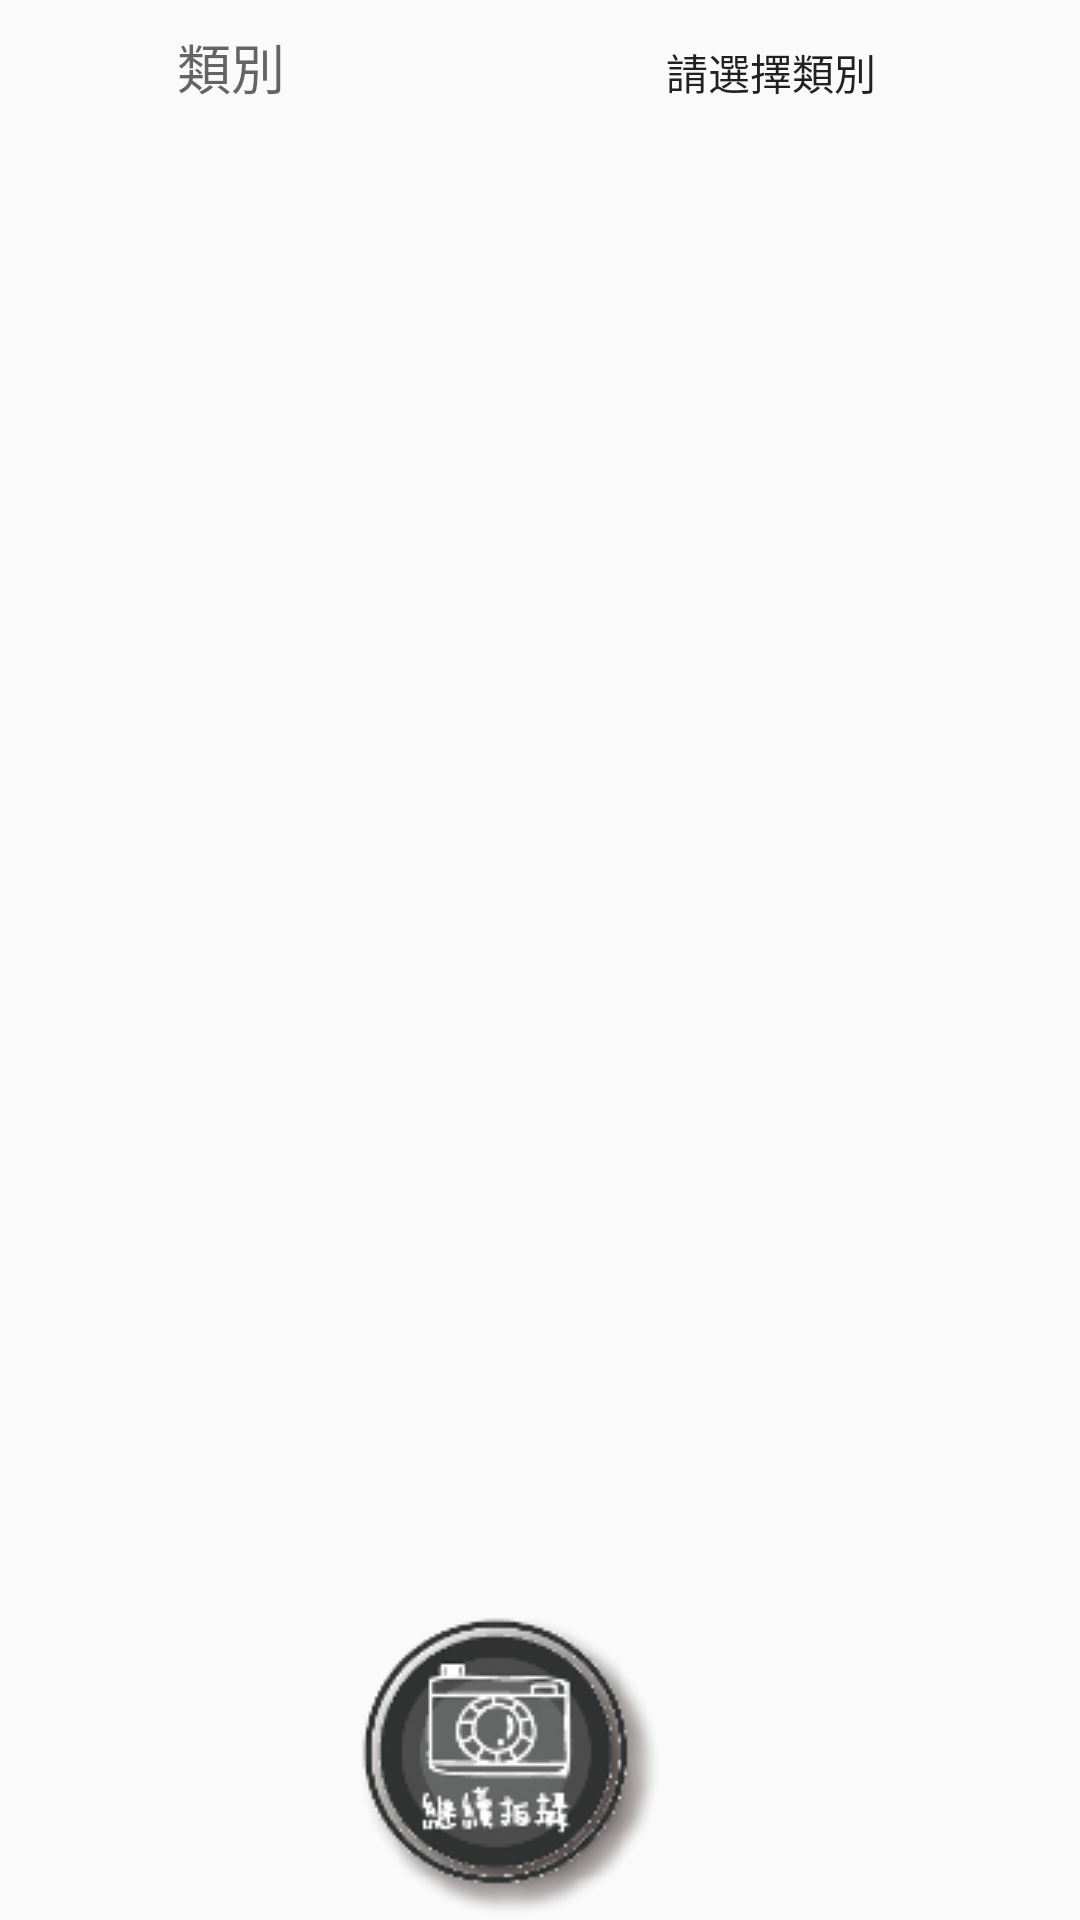

The Android layout XML behind this screen, and the referenced resources:
<!-- AndroidManifest.xml: application theme AppTheme -->
<!-- res/layout/activity_takepic.xml -->
<RelativeLayout
    xmlns:android="http://schemas.android.com/apk/res/android"
    android:layout_width="match_parent"
    android:layout_height="match_parent"
    android:orientation="vertical"
    android:id="@+id/activity_takepic_layout"
    android:weightSum="1">

    <LinearLayout
        android:orientation="horizontal"
        android:layout_width="match_parent"
        android:layout_height="wrap_content"
        android:layout_gravity="center_horizontal"
        android:weightSum="2"
        android:layout_alignParentTop="true">

        <TextView
            android:layout_weight="1"
            android:layout_width="wrap_content"
            android:layout_height="wrap_content"
            android:textAppearance="?android:attr/textAppearanceMedium"
            android:text="類別"
            android:textAlignment="center" />

        <Button
            android:layout_weight="1"
            android:layout_width="wrap_content"
            android:layout_height="wrap_content"
            android:text="請選擇類別"
            android:background="@android:color/transparent"
            android:id="@+id/takepic_category_button" />
    </LinearLayout>

    <ImageView
        android:id="@+id/img"
        android:layout_width="match_parent"
        android:layout_centerVertical="true"
        android:layout_height="350dp" />

    <LinearLayout
        android:orientation="horizontal"
        android:layout_width="match_parent"
        android:layout_height="113dp"
        android:layout_alignParentBottom="true"
        android:weightSum="2">

        <ImageButton
            android:id="@+id/camera"
            android:layout_width="wrap_content"
            android:layout_height="wrap_content"
            android:text="繼續拍攝"
            android:layout_weight="1"
            android:src="@drawable/icon_con"
            android:layout_gravity="center_vertical"
            android:background="@android:color/transparent" />

        <ImageButton
            android:id="@+id/takepic_match_imagebutton"
            android:layout_width="wrap_content"
            android:layout_height="match_parent"
            android:text="進入搭配"
            android:layout_gravity="center_vertical"
            android:src="@drawable/icon_into"
            android:layout_weight="1"
            android:background="@android:color/transparent" />
    </LinearLayout>

</RelativeLayout>
<!-- resources referenced by this layout -->
<resources>
  <!-- drawable icon_con: png bitmap (drawable, 18067 bytes) -->
  <!-- drawable icon_into: png bitmap (mipmap-hdpi, 17271 bytes) -->
  <style name="AppTheme" parent="Theme.AppCompat.Light.DarkActionBar">
          
          <item name="colorPrimary">@color/colorPrimary</item>
          <item name="colorPrimaryDark">@color/colorPrimaryDark</item>
          <item name="colorAccent">@color/colorAccent</item>
      </style>
  <!-- not gathered from this repository: default colours our renderer supplied (Android Studio template values) -->
  <color name="colorPrimary">#FF6200EE</color>
  <color name="colorPrimaryDark">#FF3700B3</color>
  <color name="colorAccent">#FF03DAC5</color>
</resources>
